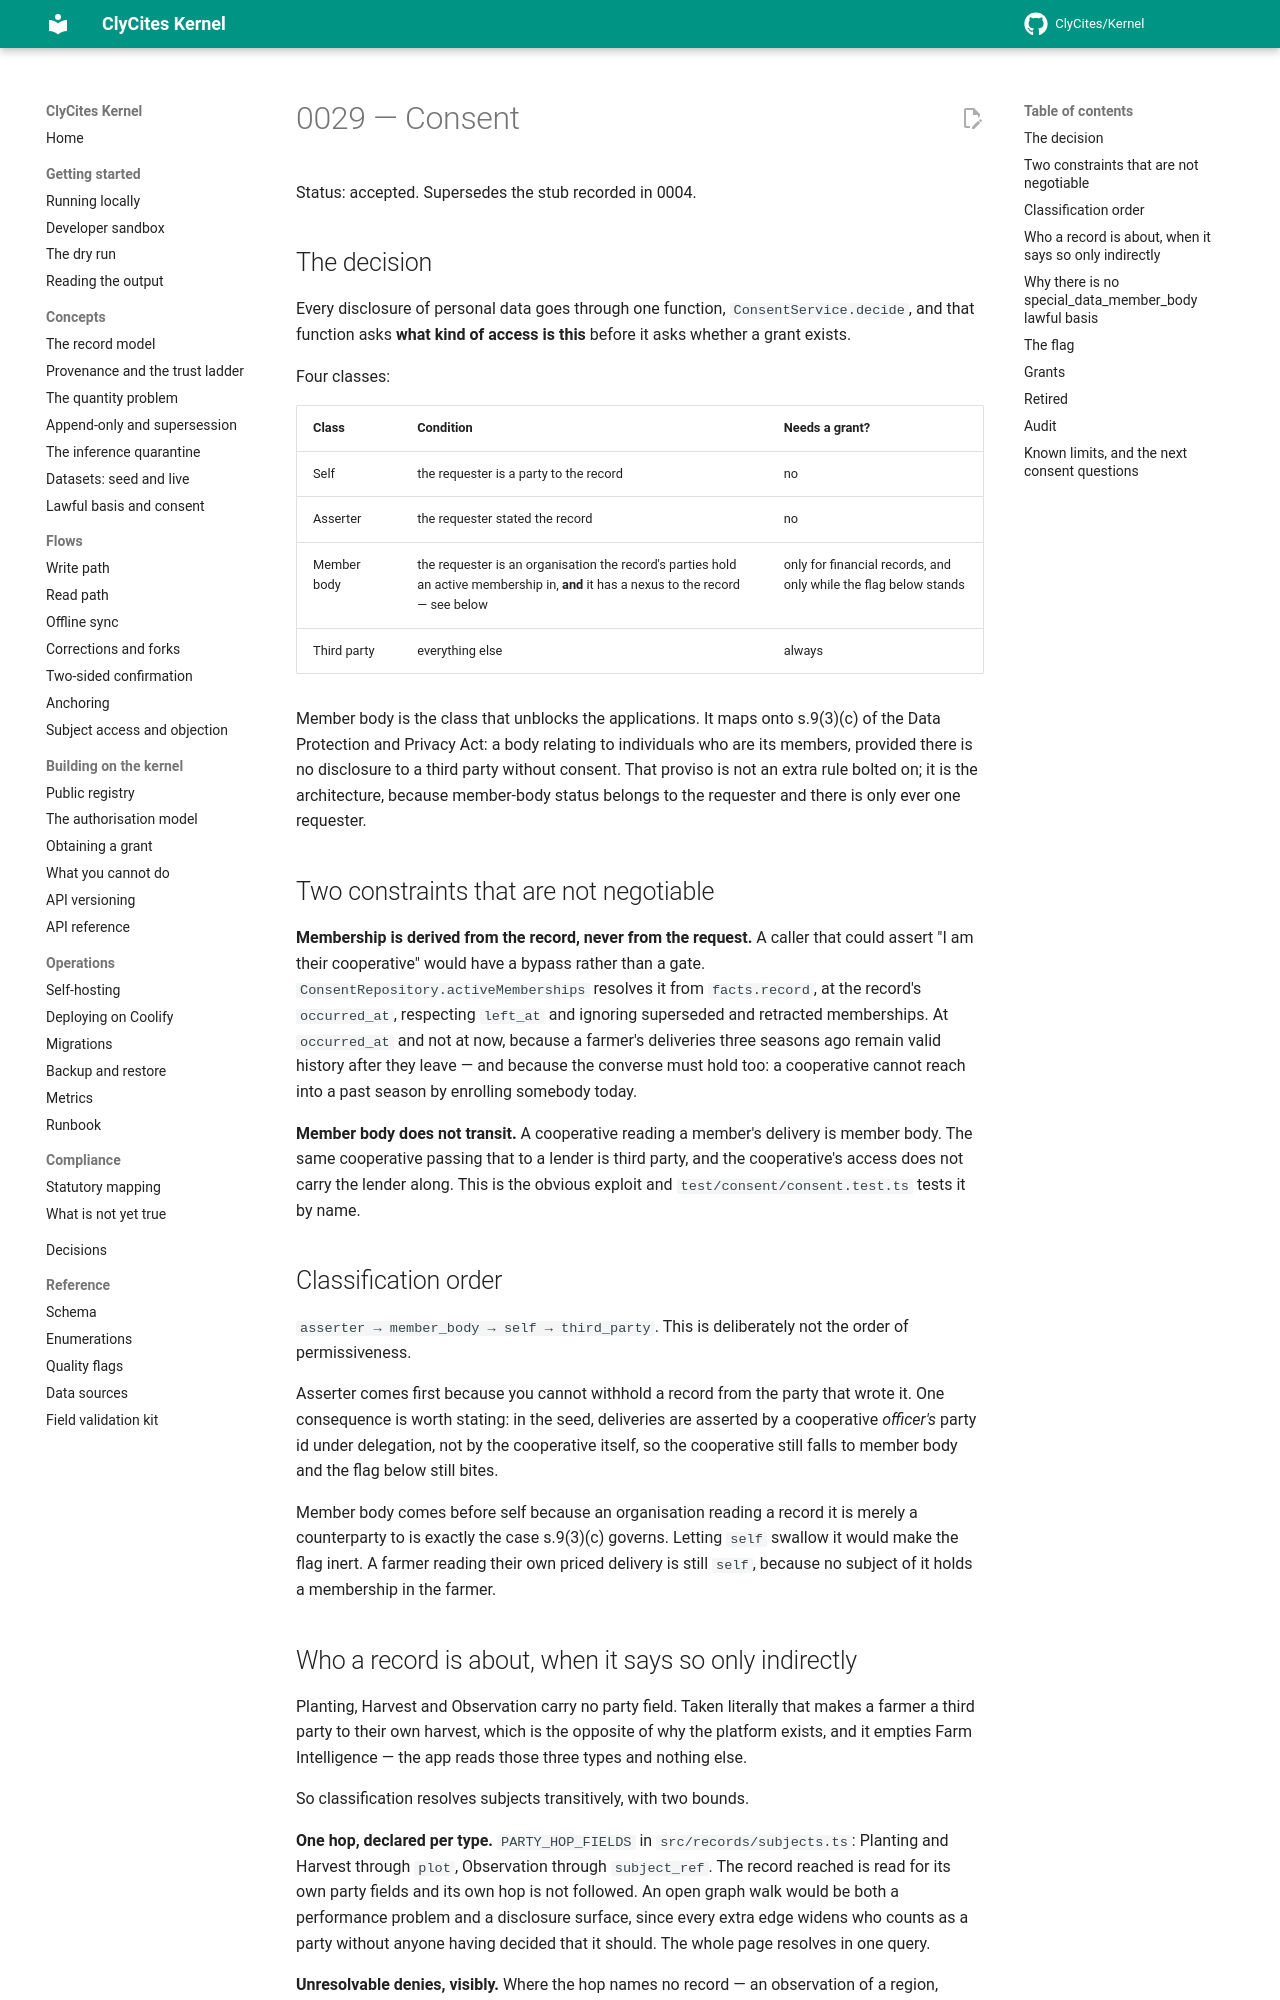

repository: ClyCites/Kernel · page: dev/decisions/0029-consent/index.html · generator: mkdocs

# 0029 — Consent

Status: accepted. Supersedes the stub recorded in 0004.

## The decision

Every disclosure of personal data goes through one function,
`ConsentService.decide`, and that function asks **what kind of access is this**
before it asks whether a grant exists.

Four classes:

| Class | Condition | Needs a grant? |
| --- | --- | --- |
| Self | the requester is a party to the record | no |
| Asserter | the requester stated the record | no |
| Member body | the requester is an organisation the record's parties hold an active membership in, **and** it has a nexus to the record — see below | only for financial records, and only while the flag below stands |
| Third party | everything else | always |

Member body is the class that unblocks the applications. It maps onto
s.9(3)(c) of the Data Protection and Privacy Act: a body relating to
individuals who are its members, provided there is no disclosure to a third
party without consent. That proviso is not an extra rule bolted on; it is the
architecture, because member-body status belongs to the requester and there is
only ever one requester.

## Two constraints that are not negotiable

**Membership is derived from the record, never from the request.** A caller
that could assert "I am their cooperative" would have a bypass rather than a
gate. `ConsentRepository.activeMemberships` resolves it from `facts.record`, at
the record's `occurred_at`, respecting `left_at` and ignoring superseded and
retracted memberships. At `occurred_at` and not at now, because a farmer's
deliveries three seasons ago remain valid history after they leave — and
because the converse must hold too: a cooperative cannot reach into a past
season by enrolling somebody today.

**Member body does not transit.** A cooperative reading a member's delivery is
member body. The same cooperative passing that to a lender is third party, and
the cooperative's access does not carry the lender along. This is the obvious
exploit and `test/consent/consent.test.ts` tests it by name.

## Classification order

`asserter → member_body → self → third_party`. This is deliberately not the
order of permissiveness.

Asserter comes first because you cannot withhold a record from the party that
wrote it. One consequence is worth stating: in the seed, deliveries are
asserted by a cooperative *officer's* party id under delegation, not by the
cooperative itself, so the cooperative still falls to member body and the flag
below still bites.

Member body comes before self because an organisation reading a record it is
merely a counterparty to is exactly the case s.9(3)(c) governs. Letting `self`
swallow it would make the flag inert. A farmer reading their own priced
delivery is still `self`, because no subject of it holds a membership in the
farmer.
